Photos from the image-classification dataset "color_detector" in the GitHub repository paanajot/goldbox. Its 6 classes are: green, green inputs, purple, purple inputs, red, red inputs.

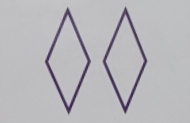
Label: purple

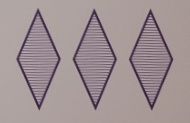
Label: purple

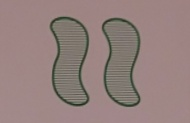
Label: green

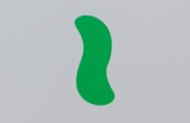
Label: green

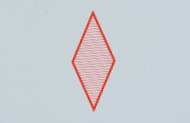
Label: red

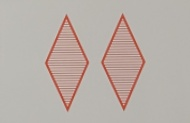
Label: red
